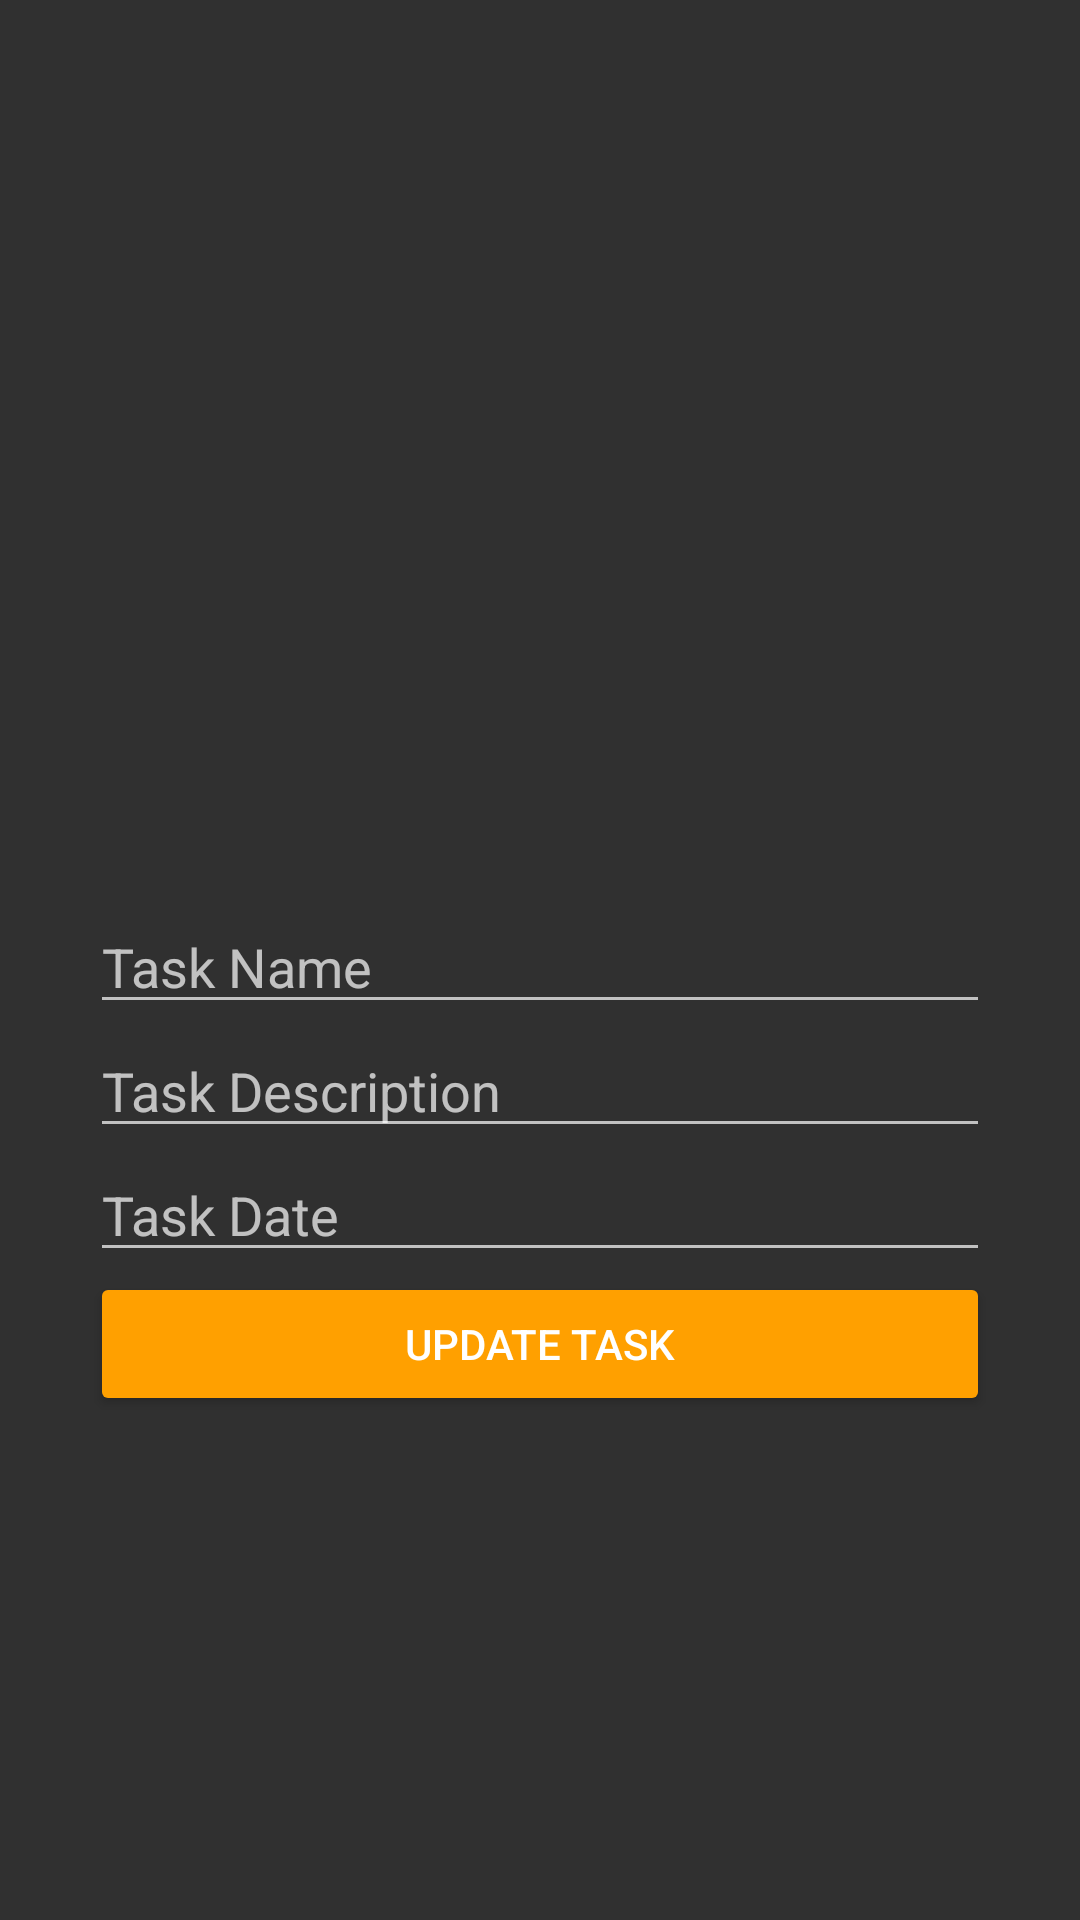

Produce the Android XML layout that renders to this screen, including the resource entries it uses.
<!-- AndroidManifest.xml: application theme AppTheme -->
<!-- res/layout/taskrow_detailed.xml -->
<?xml version="1.0" encoding="utf-8"?>
<RelativeLayout xmlns:android="http://schemas.android.com/apk/res/android"
    android:id="@+id/detailedtaskrow"
    android:orientation="vertical" android:layout_width="match_parent"
    android:layout_height="match_parent"
    android:transitionName="@string/transition_taskcard">

    <LinearLayout
        android:orientation="vertical"
        android:paddingTop="50sp"
        android:paddingLeft="30sp"
        android:paddingRight="30sp"
        android:layout_width="match_parent"
        android:layout_height="wrap_content">

        <ImageView
            android:id="@+id/taskrow_detailed_TaskImage"
            android:layout_width="match_parent"
            android:layout_height="250dp" />

        <EditText
            android:id="@+id/taskrow_detailed_TaskName"
            android:hint="@string/task_name_hint"
            android:layout_width="match_parent"
            android:layout_height="wrap_content" />

        <EditText
            android:id="@+id/taskrow_detailed_TaskDesc"
            android:hint="@string/task_desc_hint"
            android:layout_width="match_parent"
            android:layout_height="wrap_content" />

        <EditText
            android:id="@+id/taskrow_detailed_TaskDate"
            android:hint="Task Date"
            android:layout_width="match_parent"
            android:layout_height="wrap_content" />

        <Button
            android:id="@+id/taskrow_submitBtn"
            android:backgroundTint="@color/colorPrimary"
            android:text="@string/title_activity_inner_task_update"
            android:layout_width="match_parent"
            android:layout_height="wrap_content" />

    </LinearLayout>

</RelativeLayout>
<!-- resources referenced by this layout -->
<resources>
  <color name="colorPrimary">#FFA000</color>
  <string name="task_desc_hint">Task Description</string>
  <string name="task_name_hint">Task Name</string>
  <string name="title_activity_inner_task_update">Update Task</string>
  <string name="transition_taskcard">Task Card Transition</string>
  <style name="AppTheme" parent="Theme.AppCompat.NoActionBar">
          
          <item name="colorPrimary">@color/colorPrimary</item>
          <item name="colorPrimaryDark">@color/colorPrimaryDark</item>
          <item name="colorAccent">@color/colorAccent</item>
          <item name="android:windowContentTransitions">true</item>
      </style>
  <color name="colorPrimaryDark">#FF6F00</color>
  <color name="colorAccent">#FFC107</color>
</resources>
